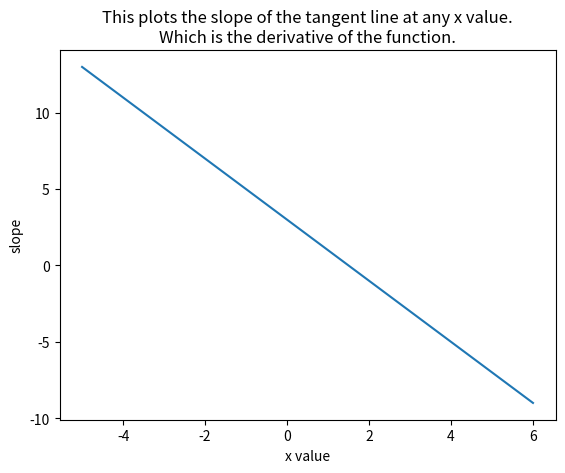

Write Python code to recreate this figure.
# See page 4 from math refresher notebook for hand done math steps
# There we use direct substitution to simplify the equation to y = -2x + 3

import matplotlib.pyplot as plt
import numpy as np
import sympy as s

x = np.linspace(-5,6,110)

c,y = s.symbols('x y')
y = -2 * x + 3

fig = plt.figure()

plt.plot(x,y)
plt.title('This plots the slope of the tangent line at any x value.\nWhich is the derivative of the function.')
plt.xlabel('x value')
plt.ylabel('slope')
plt.show()
